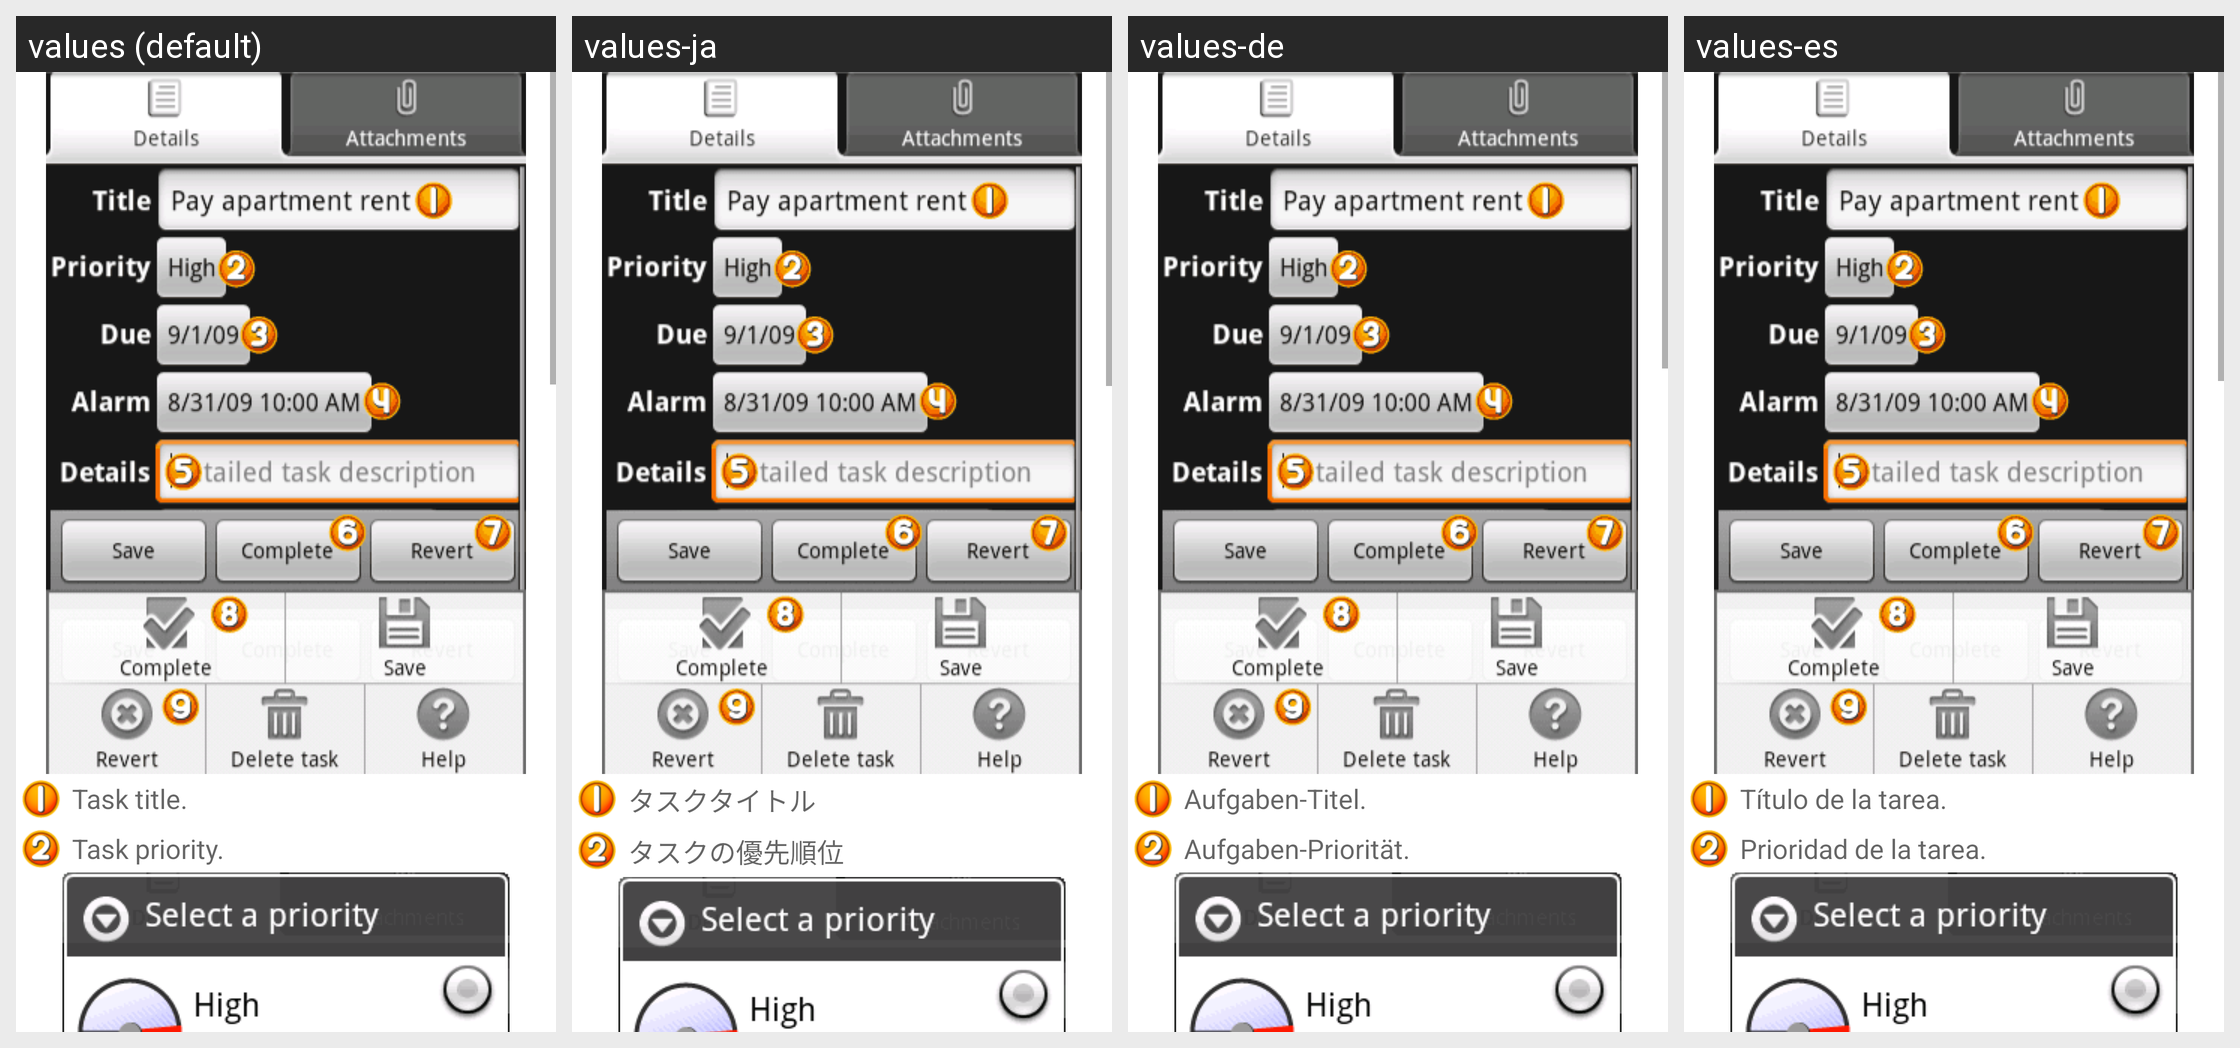

For this localized Android screen grid, give each drawn string resource with its value in every locale shown.
Android screen res/layout/help_task_editor.xml rendered under 4 locales, left to right: values (default), values-ja, values-de, values-es. Device: Nexus 5 (rendered at 1080×1920; each locale shown at half size, 540×960, under a caption strip naming it); theme Theme.MaterialComponents.DayNight.NoActionBar.
Other locales in the repository, not shown: values-fr, values-zh-rTW.
Strings drawn on this screen, with the default value and each locale's value (text and hints the layout hard-codes, and strings that could not be matched under every locale, appear in the picture but are not listed):

help_task_editor_title
  values: Task title.
  values-ja: タスクタイトル
  values-de: Aufgaben-Titel.
  values-es: Título de la tarea.

help_task_editor_priority
  values: Task priority.
  values-ja: タスクの優先順位
  values-de: Aufgaben-Priorität.
  values-es: Prioridad de la tarea.
